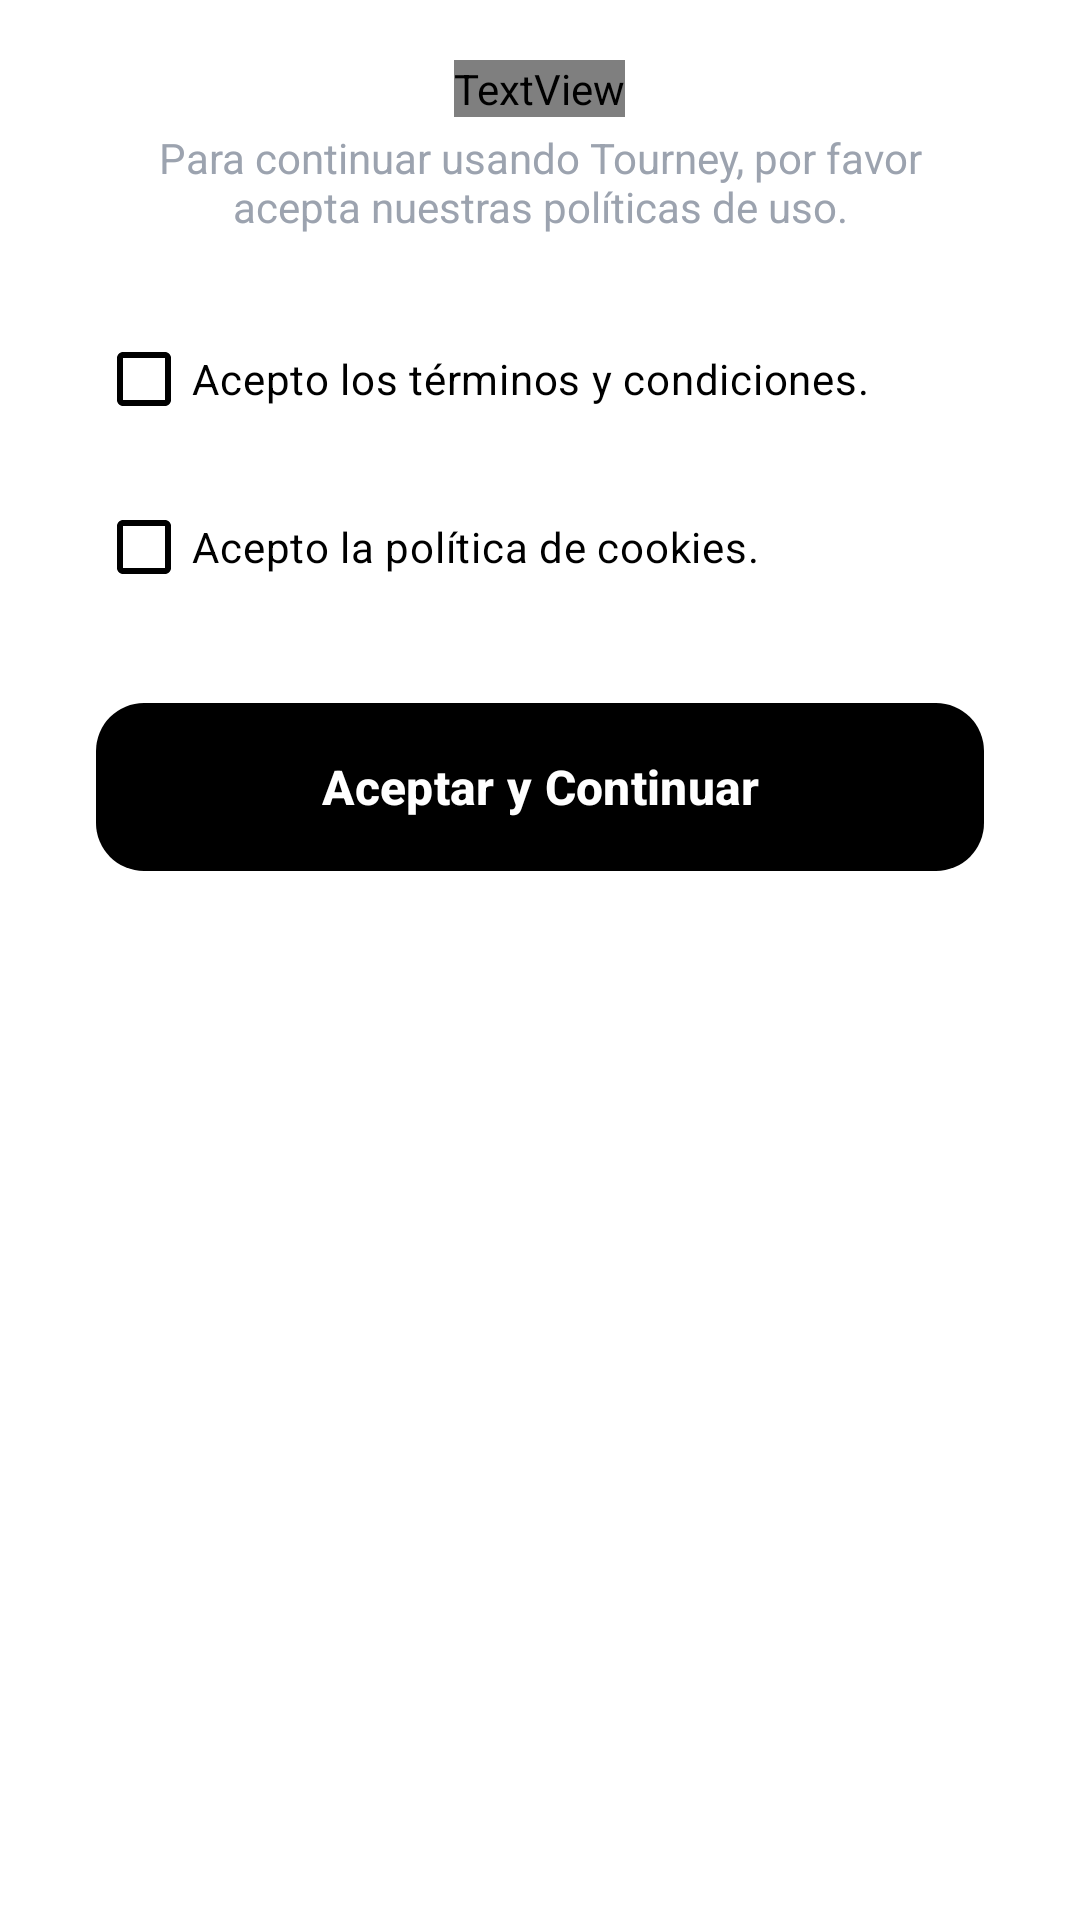

Layout XML and referenced resources for this Android screen:
<!-- AndroidManifest.xml: application theme Theme.Tourney -->
<!-- res/layout/cookies_alert.xml -->
<?xml version="1.0" encoding="utf-8"?>
<com.google.android.material.card.MaterialCardView xmlns:android="http://schemas.android.com/apk/res/android"
    xmlns:app="http://schemas.android.com/apk/res-auto"
    android:layout_width="match_parent"
    android:layout_height="wrap_content"
    app:cardCornerRadius="32dp"
    app:cardElevation="0dp"
    app:strokeWidth="0dp"
    android:backgroundTint="@color/white">

    <LinearLayout
        android:layout_width="match_parent"
        android:layout_height="wrap_content"
        android:orientation="vertical"/>


        <LinearLayout
            android:layout_width="match_parent"
            android:layout_height="wrap_content"
            android:orientation="vertical"
            android:paddingHorizontal="32dp"
            android:paddingBottom="32dp"
            android:gravity="center_horizontal">

            <TextView
                android:layout_marginTop="20dp"
                android:layout_width="wrap_content"
                android:layout_height="wrap_content"
                android:text="Privacidad y Términos"
                android:textColor="?attr/appColorPrimaryDark"
                android:textSize="22sp"
                android:textStyle="bold"
                android:textAlignment="center"/>

            <TextView
                android:layout_width="wrap_content"
                android:layout_height="wrap_content"
                android:text="Para continuar usando Tourney, por favor acepta nuestras políticas de uso."
                android:textColor="@color/text_secondary"
                android:textSize="14sp"
                android:layout_marginTop="4dp"
                android:layout_marginBottom="24dp"
                android:textAlignment="center"/>

            <com.google.android.material.checkbox.MaterialCheckBox
                android:id="@+id/cbTerms"
                android:layout_width="match_parent"
                android:layout_height="wrap_content"
                android:text="Acepto los términos y condiciones."
                android:textColor="@color/black"
                android:textSize="14sp"
                app:buttonTint="?attr/appColorPrimary"
                android:layout_marginBottom="8dp"/>

            <com.google.android.material.checkbox.MaterialCheckBox
                android:id="@+id/cbPrivacy"
                android:layout_width="match_parent"
                android:layout_height="wrap_content"
                android:text="Acepto la política de cookies."
                android:textColor="@color/black"
                android:textSize="14sp"
                app:buttonTint="?attr/appColorPrimary"
                android:layout_marginBottom="24dp"/>

            <com.google.android.material.button.MaterialButton
                android:id="@+id/btnAcceptCookies"
                android:layout_width="match_parent"
                android:layout_height="64dp"
                android:text="Aceptar y Continuar"
                android:textColor="@color/white"
                android:textSize="16sp"
                android:textStyle="bold"
                android:textAllCaps="false"
                android:enabled="false"
                app:backgroundTint="?attr/appColorPrimaryLight"
                app:cornerRadius="16dp" />

        </LinearLayout>
</com.google.android.material.card.MaterialCardView>
<!-- resources referenced by this layout -->
<resources>
  <color name="black">#FF000000</color>
  <color name="text_secondary">#9CA3AF</color>
  <color name="white">#FFFFFFFF</color>
  <style name="Theme.Tourney" parent="Base.Theme.Tourney" />
  <style name="Base.Theme.Tourney" parent="Theme.Material3.DayNight.NoActionBar">
          
          <item name="android:windowBackground">@color/white</item>
          <item name="colorSurface">@color/white</item>
      </style>
</resources>
